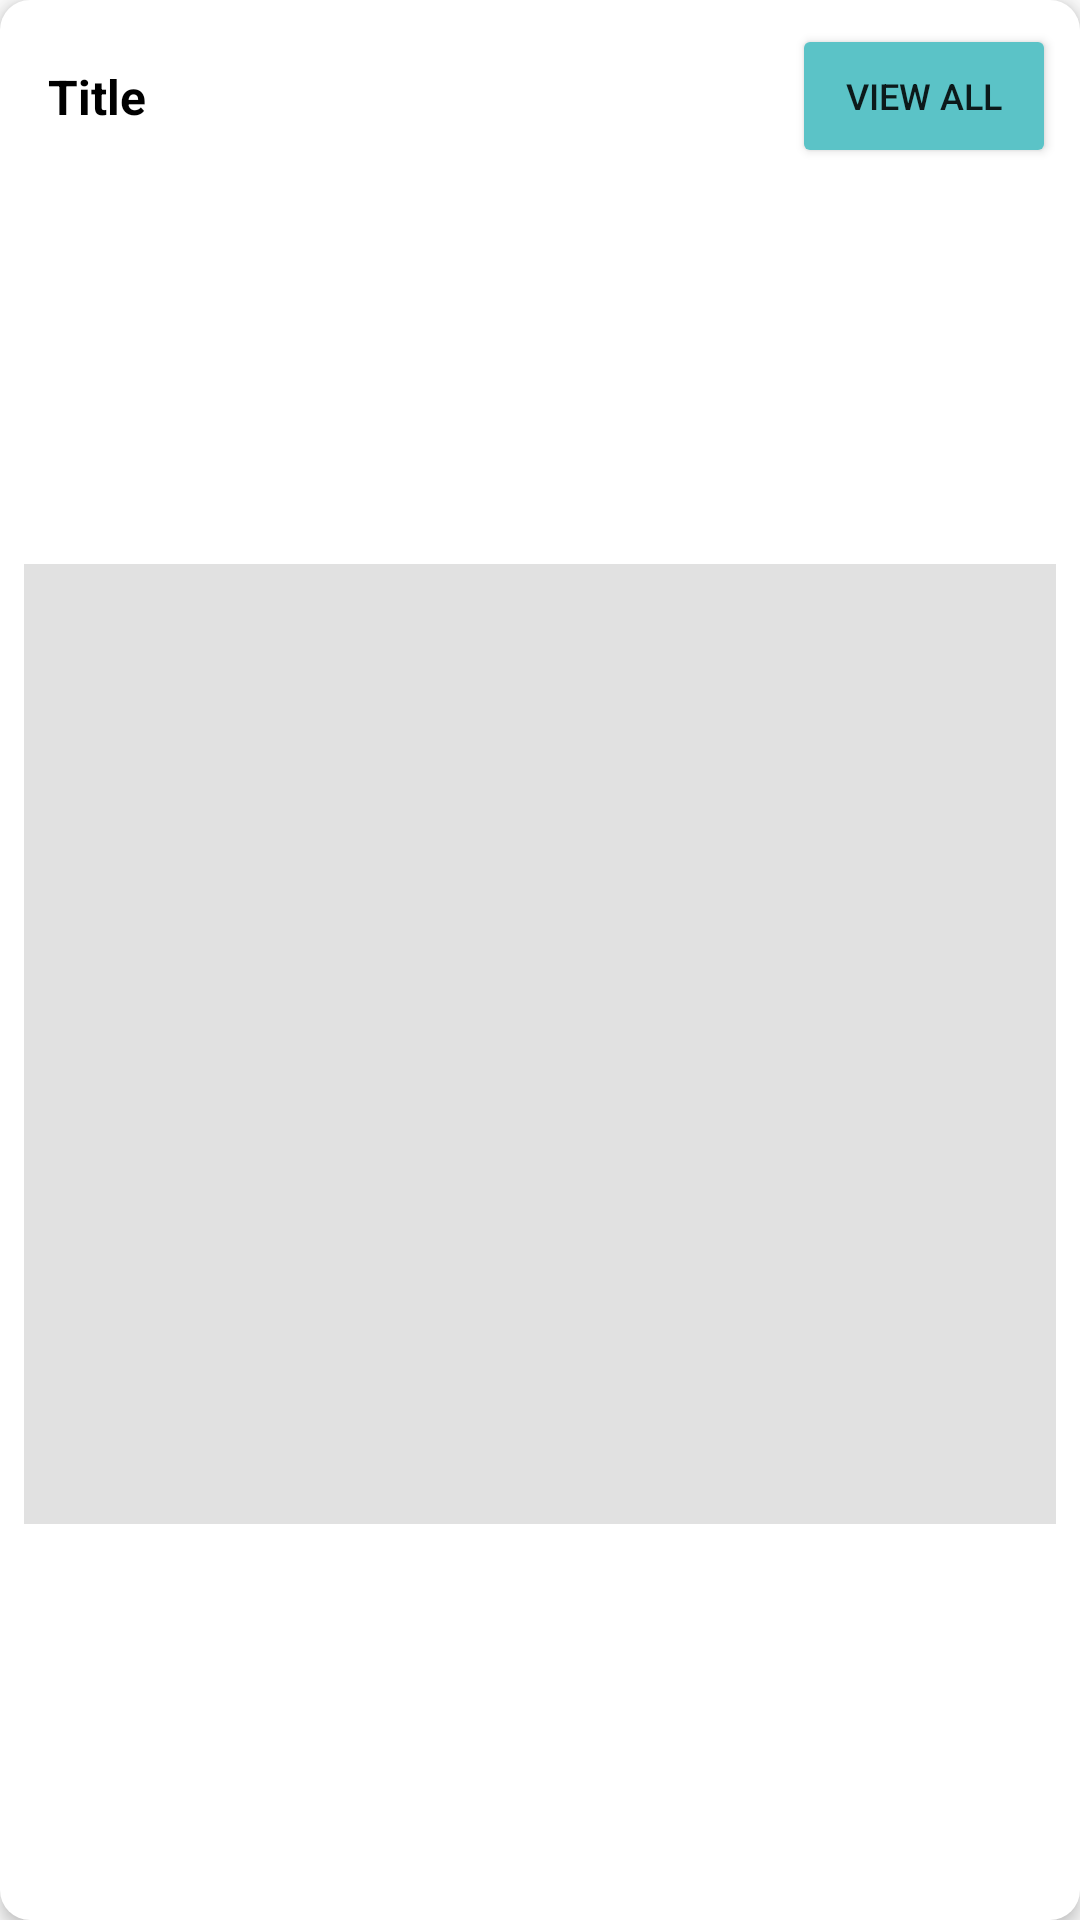

This screen was rendered from an Android layout file. Write that file and the resources it references.
<!-- AndroidManifest.xml: application theme AppTheme -->
<!-- res/layout/grid_product_layout.xml -->
<?xml version="1.0" encoding="utf-8"?>
<android.support.constraint.ConstraintLayout xmlns:android="http://schemas.android.com/apk/res/android"
    xmlns:app="http://schemas.android.com/apk/res-auto"
    xmlns:tools="http://schemas.android.com/tools"
    android:id="@+id/container"
    android:layout_width="match_parent"
    android:layout_height="wrap_content"
    android:layout_margin="8dp"
    android:background="@drawable/slider_background"
    android:elevation="3dp">

    <TextView
        android:id="@+id/grid_product_layout_title"
        android:layout_width="wrap_content"
        android:layout_height="wrap_content"
        android:layout_marginStart="16dp"
        android:text="Title"
        android:textColor="#000"
        android:textSize="16sp"
        android:textStyle="bold"
        app:layout_constraintBottom_toBottomOf="@+id/grid_product_layout_viewall_btn"
        app:layout_constraintStart_toStartOf="parent"
        app:layout_constraintTop_toTopOf="@+id/grid_product_layout_viewall_btn" />

    <Button
        android:id="@+id/grid_product_layout_viewall_btn"
        android:layout_width="wrap_content"
        android:layout_height="wrap_content"
        android:layout_marginTop="8dp"
        android:layout_marginEnd="8dp"
        android:backgroundTint="@color/colorPrimaryLight"
        android:text="View All"
        android:textSize="12sp"
        app:layout_constraintEnd_toEndOf="parent"
        app:layout_constraintTop_toTopOf="parent" />

    <GridView
        android:id="@+id/grid_product_layout_gridview"
        android:layout_width="0dp"
        android:layout_height="320dp"
        android:layout_marginStart="8dp"
        android:layout_marginTop="8dp"
        android:layout_marginEnd="8dp"
        android:layout_marginBottom="8dp"
        android:background="#e1e1e1"
        android:horizontalSpacing="1dp"
        android:numColumns="2"
        android:verticalSpacing="1dp"
        app:layout_constraintBottom_toBottomOf="parent"
        app:layout_constraintEnd_toEndOf="parent"
        app:layout_constraintStart_toStartOf="parent"
        app:layout_constraintTop_toBottomOf="@+id/grid_product_layout_viewall_btn" />
</android.support.constraint.ConstraintLayout>
<!-- resources referenced by this layout -->
<resources>
  <color name="colorPrimaryLight">#5bc3c7</color>
  <!-- drawable slider_background (drawable) -->
  <?xml version="1.0" encoding="utf-8"?>
  <layer-list xmlns:android="http://schemas.android.com/apk/res/android">
  
      <item>
          <shape android:shape="rectangle">
              <solid android:color="#fff"/>
              <corners android:radius="10dp"/>
          </shape>
      </item>
  
  </layer-list>
  <style name="AppTheme" parent="Theme.AppCompat.Light.NoActionBar">
          
          <item name="colorPrimary">@color/colorPrimary</item>
          <item name="colorPrimaryDark">@color/colorPrimaryDark</item>
          <item name="colorAccent">@color/colorAccent</item>
      </style>
  <color name="colorPrimary">#0ca7ae</color>
  <color name="colorPrimaryDark">#099197</color>
  <color name="colorAccent">#000</color>
</resources>
